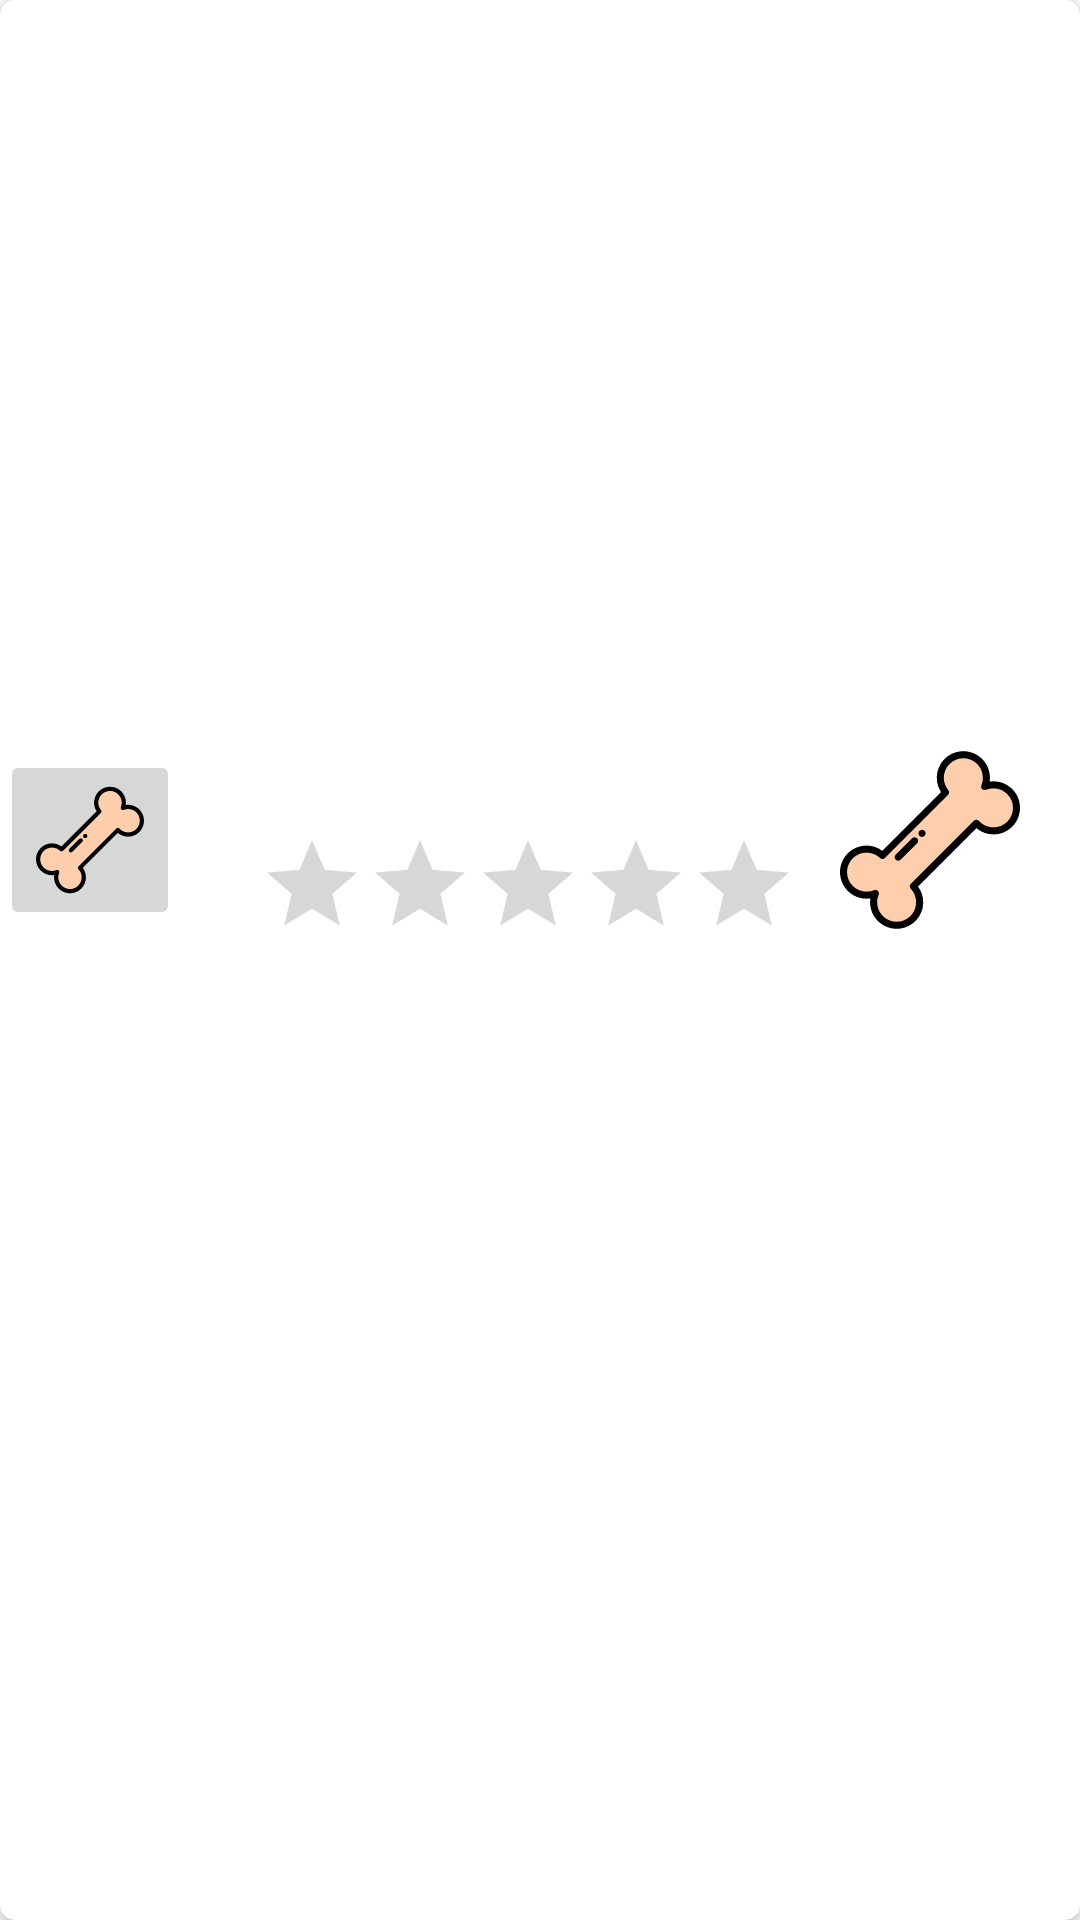

Reconstruct the res/layout file that produces this screen, plus the resources it refers to.
<!-- AndroidManifest.xml: application theme Theme.RecyclerView -->
<!-- res/layout/elemento_lista_mascotas.xml -->
<?xml version="1.0" encoding="utf-8"?>
<androidx.cardview.widget.CardView
    xmlns:android="http://schemas.android.com/apk/res/android"
    xmlns:app="http://schemas.android.com/apk/res-auto"
    xmlns:tools="http://schemas.android.com/tools"
    android:layout_width="match_parent"
    android:layout_height="wrap_content"
    android:layout_margin="5dp"
    app:cardCornerRadius="5dp"
    >
    <LinearLayout
        android:id="@+id/ll_imagen"
        android:layout_width="match_parent"
        android:layout_height="match_parent"
        android:orientation="vertical">
            <ImageView
                android:id="@+id/imgMascota"
                android:layout_width="match_parent"
                android:layout_height="250dp"
                android:scaleType="centerInside"
                android:layout_gravity="center"
                />

        <RelativeLayout
            android:id="@+id/ll_datos"
            android:layout_width="match_parent"
            android:layout_height="match_parent"
            app:layout_constraintTop_toBottomOf="@id/ll_imagen">

            <ImageButton
                android:id="@+id/ibHueso"
                android:layout_width="60dp"
                android:layout_height="60dp"
                android:scaleType="centerInside"
                android:src="@drawable/ic_hueso"
                tools:layout_editor_absoluteX="16dp"
                tools:layout_editor_absoluteY="209dp" />

            <TextView
                android:id="@+id/tvNombre"
                android:layout_width="wrap_content"
                android:layout_height="wrap_content"
                android:layout_marginStart="26dp"
                android:layout_toEndOf="@+id/ibHueso"
                />

            <ImageView
                android:id="@+id/ivHueso"
                android:layout_width="60dp"
                android:layout_height="60dp"
                android:layout_alignParentEnd="true"
                android:layout_marginEnd="20dp"
                android:scaleType="centerInside"
                android:src="@drawable/ic_hueso"
                tools:layout_editor_absoluteX="335dp"
                tools:layout_editor_absoluteY="209dp" />

            <TextView
                android:id="@+id/tvLikes"
                android:layout_width="wrap_content"
                android:layout_height="wrap_content"
                android:layout_marginEnd="19dp"
                android:layout_toStartOf="@+id/ivHueso"
                android:textColor="@color/purple_700"

                tools:layout_editor_absoluteX="304dp"
                tools:layout_editor_absoluteY="209dp" />

            <RatingBar
                android:id="@+id/rbMascota"
                style="@style/estiloCalificacion"
                android:layout_width="wrap_content"
                android:layout_height="wrap_content"
                android:layout_below="@+id/tvNombre"
                android:layout_marginStart="26dp"
                android:layout_marginTop="8dp"
                android:layout_toEndOf="@+id/ibHueso"
                android:stepSize="0.1"
                tools:layout_editor_absoluteX="83dp"
                tools:layout_editor_absoluteY="252dp" />

        </RelativeLayout>
    </LinearLayout>
</androidx.cardview.widget.CardView>
<!-- resources referenced by this layout -->
<resources>
  <!-- drawable ic_hueso: vector/xml drawable (drawable, 3682 chars, omitted) -->
  <style name="estiloCalificacion" parent="android:style/Widget.Material.RatingBar.Indicator">
  
      </style>
  <style name="Theme.RecyclerView" parent="Theme.MaterialComponents.DayNight.DarkActionBar">
          
          <item name="colorPrimary">@color/colorPrimary</item>
          <item name="colorPrimaryVariant">@color/purple_700</item>
          <item name="colorOnPrimary">@color/white</item>
          
          <item name="colorSecondary">@color/teal_700</item>
          <item name="colorSecondaryVariant">@color/teal_700</item>
          <item name="colorOnSecondary">@color/black</item>
          
          <item name="android:statusBarColor" tools:targetApi="l">?attr/colorPrimaryVariant</item>
          
      </style>
  <!-- not gathered from this repository: default colours our renderer supplied (Android Studio template values) -->
  <color name="purple_700">#FF3700B3</color>
  <color name="teal_700">#FF018786</color>
  <color name="black">#FF000000</color>
  <color name="white">#FFFFFFFF</color>
  <color name="colorPrimary">#FF6200EE</color>
</resources>
